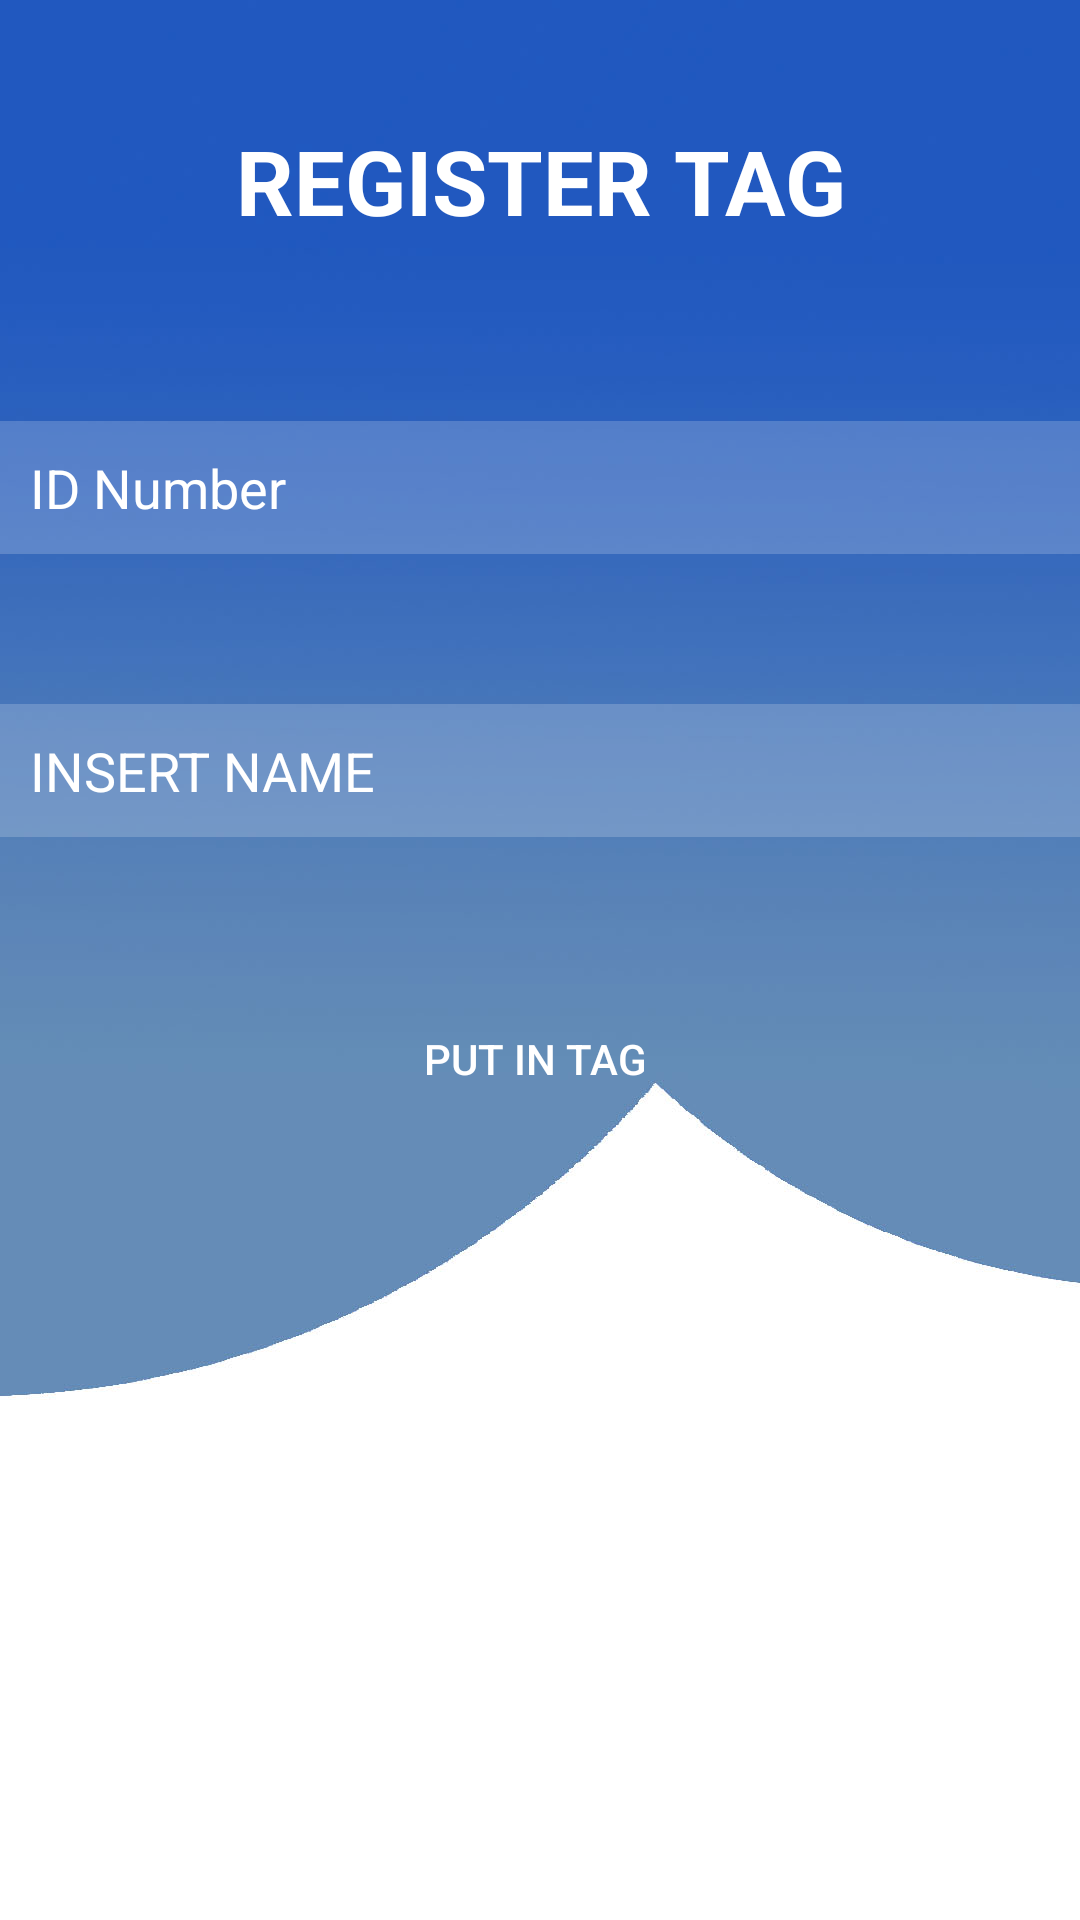

The Android layout XML behind this screen, and the referenced resources:
<!-- AndroidManifest.xml: application theme Theme.NfcAttendance -->
<!-- res/layout/activity_regi.xml -->
<?xml version="1.0" encoding="utf-8"?>
<LinearLayout xmlns:android="http://schemas.android.com/apk/res/android"
    xmlns:app="http://schemas.android.com/apk/res-auto"
    xmlns:tools="http://schemas.android.com/tools"
    android:layout_width="fill_parent"
    android:layout_height="fill_parent"
    android:background="@drawable/background1"
    android:orientation="vertical"
    tools:context=".ui.gallery.GalleryFragment" >
    <TextView
        android:id="@+id/textView"
        android:layout_width="match_parent"
        android:layout_height="wrap_content"
        android:layout_marginStart="10dp"
        android:layout_marginTop="40dp"
        android:layout_marginEnd="10dp"
        android:layout_marginBottom="10dp"
        android:gravity="center"
        android:text="REGISTER TAG"
        android:textColor="@color/white"
        android:textSize="30dp"
        android:textStyle="bold" />





        <EditText
            android:id="@+id/edit_message"
            android:layout_width="match_parent"
            android:layout_height="wrap_content"
            android:layout_below="@+id/username1"
            android:layout_marginTop="50dp"
            android:background="#30ffffff"
            android:hint="ID Number"
            android:padding="10dp"
            android:textColorHint="@color/white"

            android:drawablePadding="20dp"/>





    <EditText
        android:id="@+id/editText"
        android:layout_width="match_parent"
        android:layout_height="wrap_content"
        android:layout_below="@+id/username1"
        android:layout_marginTop="50dp"
        android:background="#30ffffff"
        android:hint="INSERT NAME"
        android:padding="10dp"
        android:textColorHint="@color/white"

        android:drawablePadding="20dp"/>


    <Button
        android:id="@+id/ActivateButton"
        android:layout_width="match_parent"
        android:layout_height="wrap_content"
        android:layout_below="@+id/password1"
        android:layout_marginTop="50dp"
        android:background="@drawable/buttonradius"
        android:textColor="@color/white"
        android:backgroundTint="@android:color/holo_blue_dark"
        android:text="put in tag " />
    <Button
        android:id="@+id/btnAdd"
        android:layout_width="match_parent"
        android:layout_height="wrap_content"
        android:layout_below="@+id/password1"
        android:layout_marginTop="50dp"
        android:background="@drawable/buttonradius"
        android:textColor="@color/white"
        android:backgroundTint="@android:color/holo_blue_dark"
        android:text="ADD IN ATTENDANCE " />
    <TextView
        android:id="@+id/nfc_contents"
        android:layout_width="match_parent"
        android:layout_height="match_parent"/>




    <TextView
        android:id="@+id/text_gallery"
        android:layout_width="match_parent"
        android:layout_height="wrap_content"
        android:layout_marginStart="8dp"
        android:layout_marginTop="8dp"
        android:layout_marginEnd="8dp"
        android:textAlignment="center"
        android:textSize="20sp"
        app:layout_constraintEnd_toEndOf="parent"
        app:layout_constraintStart_toStartOf="parent"
        app:layout_constraintTop_toTopOf="parent"
        app:layout_constraintBottom_toBottomOf="parent" />


</LinearLayout>
<!-- resources referenced by this layout -->
<resources>
  <!-- drawable background1: jpg bitmap (drawable, 78067 bytes) -->
  <style name="Theme.NfcAttendance" parent="Theme.AppCompat.DayNight.NoActionBar">
          
          <item name="colorPrimary">@color/purple_500</item>
          <item name="colorPrimaryVariant">@color/purple_700</item>
          <item name="colorOnPrimary">@color/white</item>
          
          <item name="colorSecondary">@color/teal_200</item>
          <item name="colorSecondaryVariant">@color/teal_700</item>
          <item name="colorOnSecondary">@color/black</item>
          
          <item name="android:statusBarColor" tools:targetApi="l">?attr/colorPrimaryVariant</item>
          
      </style>
  <!-- not gathered from this repository: default colours our renderer supplied (Android Studio template values) -->
  <color name="purple_500">#FF6200EE</color>
  <color name="purple_700">#FF3700B3</color>
  <color name="teal_200">#FF03DAC5</color>
  <color name="teal_700">#FF018786</color>
  <color name="black">#FF000000</color>
  <color name="white">#FFFFFFFF</color>
</resources>
